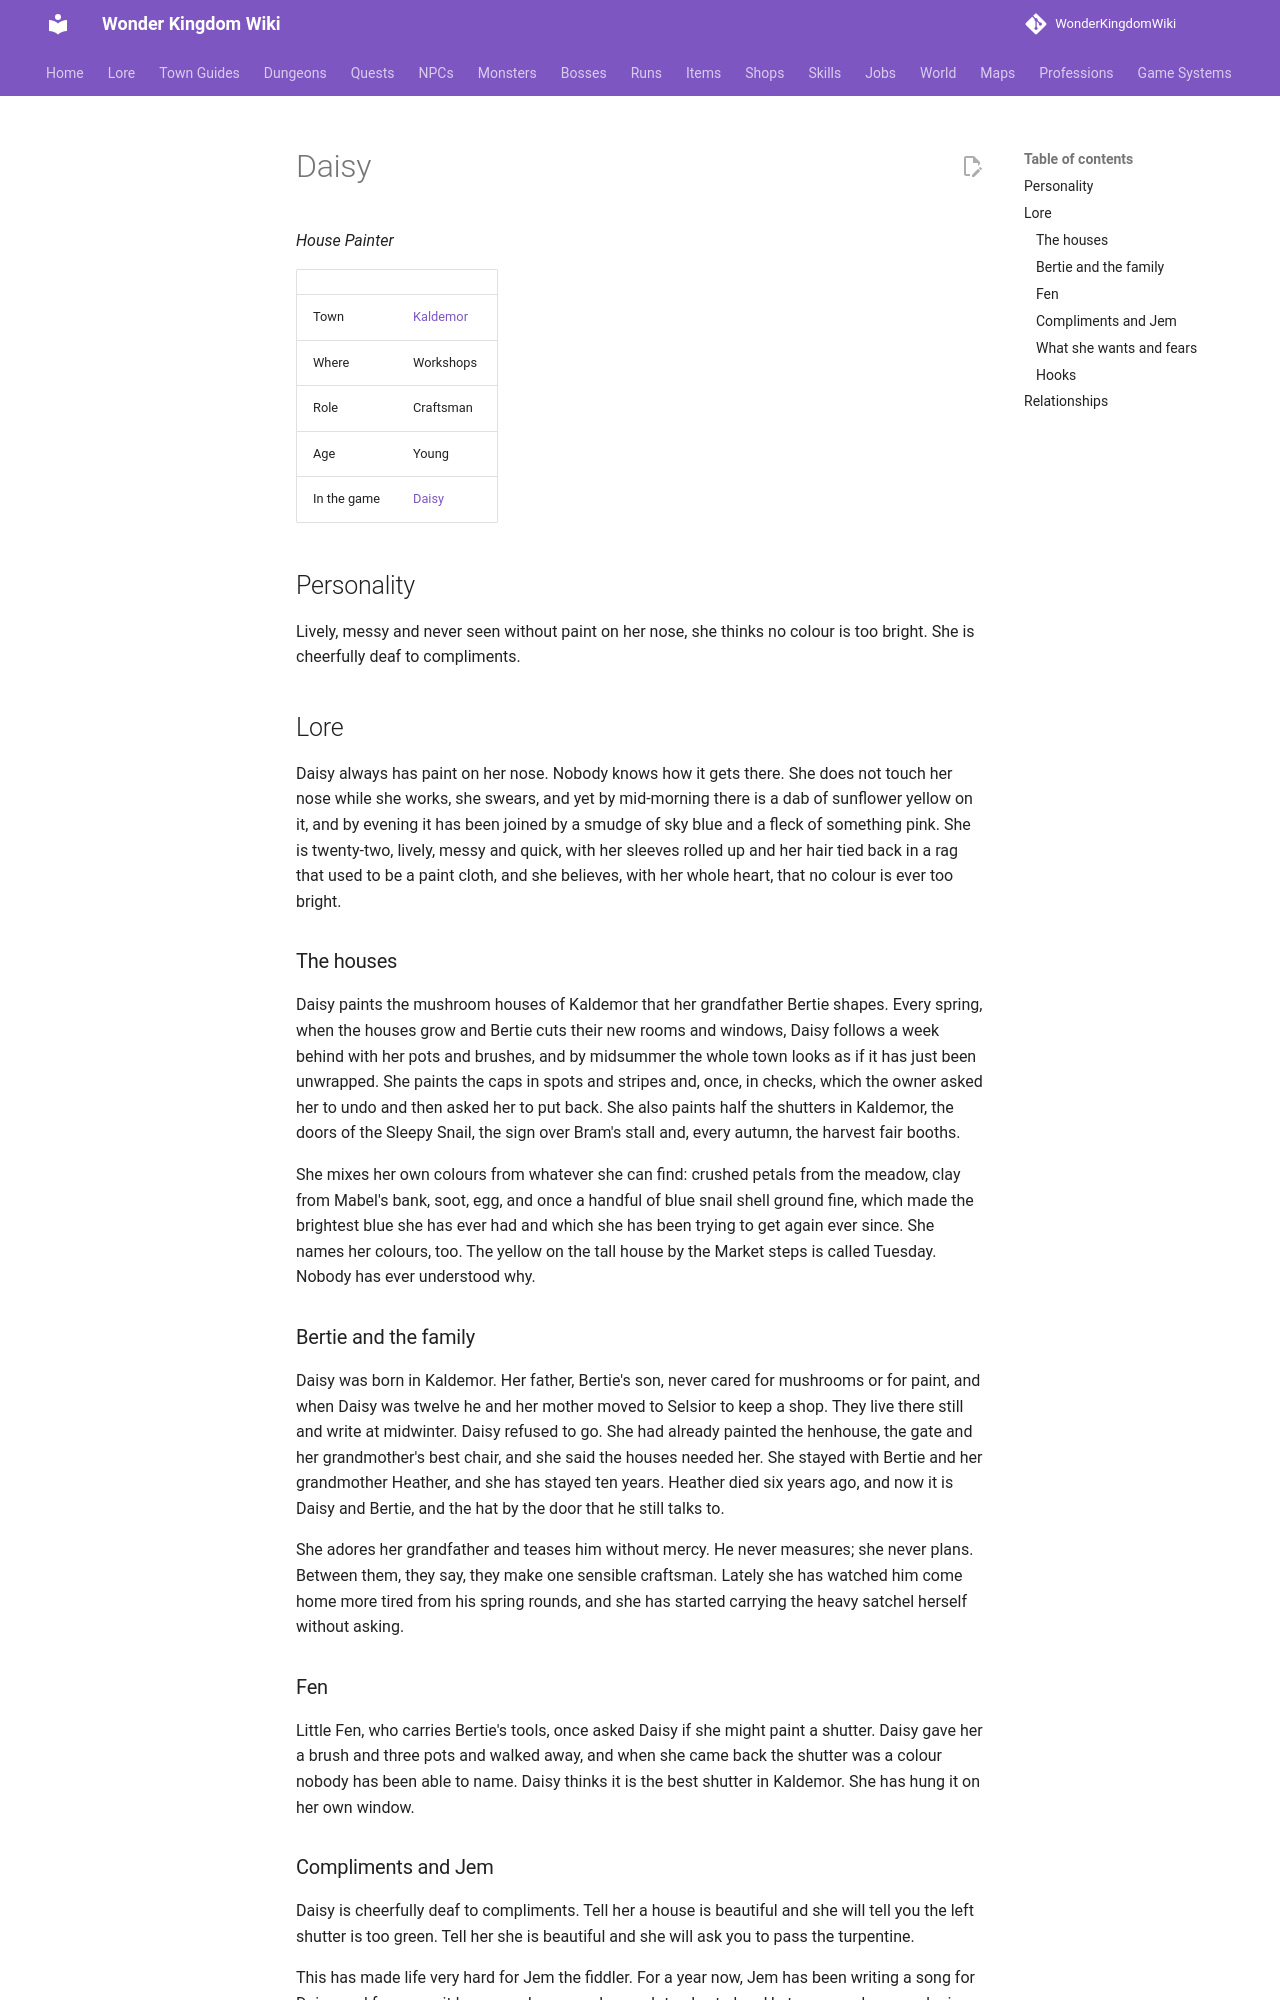

repository: alonohana627/WonderKingdomWiki · page: lore/people/kaldemor/daisy/index.html · generator: mkdocs

<!-- Generated by tools/people.py from data/people/. Do not edit: changes are overwritten. -->

# Daisy

*House Painter*

|  |  |
|---|---|
| Town | [Kaldemor](../../towns/kaldemor.md) |
| Where | Workshops |
| Role | Craftsman |
| Age | Young |
| In the game | [Daisy](../../../npcs/daisy.md) |

## Personality

Lively, messy and never seen without paint on her nose, she thinks no colour is too bright. She is cheerfully deaf to compliments.

## Lore

Daisy always has paint on her nose. Nobody knows how it gets there. She does not touch her nose while she works, she swears, and yet by mid-morning there is a dab of sunflower yellow on it, and by evening it has been joined by a smudge of sky blue and a fleck of something pink. She is twenty-two, lively, messy and quick, with her sleeves rolled up and her hair tied back in a rag that used to be a paint cloth, and she believes, with her whole heart, that no colour is ever too bright.

### The houses

Daisy paints the mushroom houses of Kaldemor that her grandfather Bertie shapes. Every spring, when the houses grow and Bertie cuts their new rooms and windows, Daisy follows a week behind with her pots and brushes, and by midsummer the whole town looks as if it has just been unwrapped. She paints the caps in spots and stripes and, once, in checks, which the owner asked her to undo and then asked her to put back. She also paints half the shutters in Kaldemor, the doors of the Sleepy Snail, the sign over Bram's stall and, every autumn, the harvest fair booths.

She mixes her own colours from whatever she can find: crushed petals from the meadow, clay from Mabel's bank, soot, egg, and once a handful of blue snail shell ground fine, which made the brightest blue she has ever had and which she has been trying to get again ever since. She names her colours, too. The yellow on the tall house by the Market steps is called Tuesday. Nobody has ever understood why.

### Bertie and the family

Daisy was born in Kaldemor. Her father, Bertie's son, never cared for mushrooms or for paint, and when Daisy was twelve he and her mother moved to Selsior to keep a shop. They live there still and write at midwinter. Daisy refused to go. She had already painted the henhouse, the gate and her grandmother's best chair, and she said the houses needed her. She stayed with Bertie and her grandmother Heather, and she has stayed ten years. Heather died six years ago, and now it is Daisy and Bertie, and the hat by the door that he still talks to.

She adores her grandfather and teases him without mercy. He never measures; she never plans. Between them, they say, they make one sensible craftsman. Lately she has watched him come home more tired from his spring rounds, and she has started carrying the heavy satchel herself without asking.

### Fen

Little Fen, who carries Bertie's tools, once asked Daisy if she might paint a shutter. Daisy gave her a brush and three pots and walked away, and when she came back the shutter was a colour nobody has been able to name. Daisy thinks it is the best shutter in Kaldemor. She has hung it on her own window.
